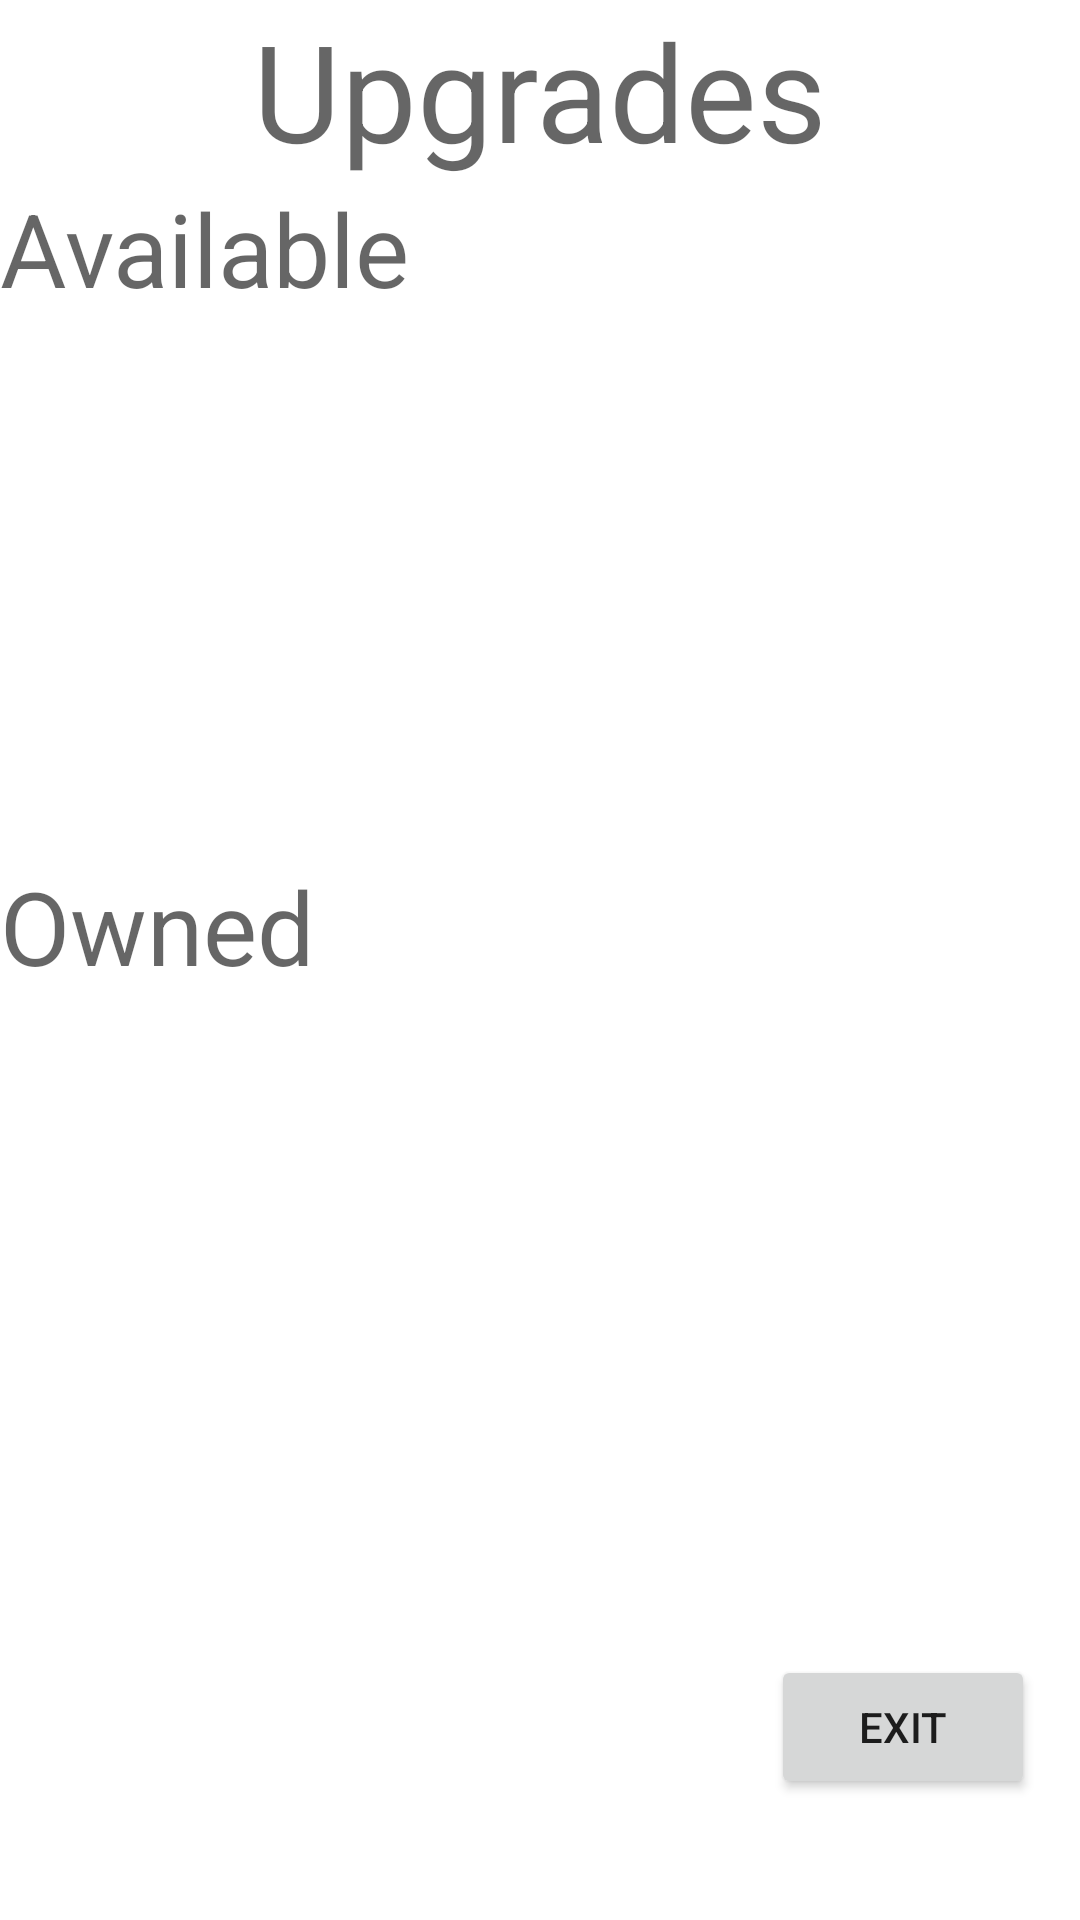

The Android layout XML behind this screen, and the referenced resources:
<!-- AndroidManifest.xml: application theme Theme.ProjectV1 -->
<!-- res/layout/upgrades.xml -->
<?xml version="1.0" encoding="utf-8"?>
<androidx.constraintlayout.widget.ConstraintLayout xmlns:android="http://schemas.android.com/apk/res/android"
    xmlns:app="http://schemas.android.com/apk/res-auto"
    xmlns:tools="http://schemas.android.com/tools"
    android:layout_width="match_parent"
    android:layout_height="match_parent"
    android:layout_marginHorizontal="15dp">

    <androidx.recyclerview.widget.RecyclerView
        android:id="@+id/ownedRecyclerView"
        android:layout_width="fill_parent"
        android:layout_height="180dp"
        android:layout_marginHorizontal="5dp"
        android:dividerHeight="5dp"

        app:layout_constraintEnd_toEndOf="parent"
        app:layout_constraintStart_toStartOf="parent"
        app:layout_constraintTop_toBottomOf="@+id/owned"
        tools:listitem="@layout/owned_list_item"

        >

    </androidx.recyclerview.widget.RecyclerView>

    <TextView
        android:id="@+id/upgradeHeading"
        android:layout_width="wrap_content"
        android:layout_height="wrap_content"
        android:text="Upgrades"
        android:textAppearance="@style/TextAppearance.AppCompat.Display2"
        app:layout_constraintEnd_toEndOf="parent"
        app:layout_constraintStart_toStartOf="parent"
        app:layout_constraintTop_toTopOf="parent" />

    <TextView
        android:id="@+id/available"
        android:layout_width="wrap_content"
        android:layout_height="wrap_content"
        android:text="Available"
        android:textAppearance="@style/TextAppearance.AppCompat.Display1"
        app:layout_constraintStart_toStartOf="parent"
        app:layout_constraintTop_toBottomOf="@+id/upgradeHeading" />

    <TextView
        android:id="@+id/owned"
        android:layout_width="wrap_content"
        android:layout_height="wrap_content"
        android:text="Owned"
        android:textAppearance="@style/TextAppearance.AppCompat.Display1"
        app:layout_constraintStart_toStartOf="parent"
        app:layout_constraintTop_toBottomOf="@+id/availableRecyclerView" />

    <androidx.recyclerview.widget.RecyclerView
        android:id="@+id/availableRecyclerView"
        android:layout_width="fill_parent"
        android:layout_height="180dp"
        android:layout_marginHorizontal="15dp"
        android:layout_marginTop="46dp"
        android:fadeScrollbars="false"
        android:outlineProvider="none"
        app:layout_constraintEnd_toEndOf="parent"
        app:layout_constraintTop_toTopOf="@+id/available"
        tools:listitem="@layout/available_list_item"
    >

    </androidx.recyclerview.widget.RecyclerView>

    <Button
        android:id="@+id/exitUpgrades"
        android:layout_width="wrap_content"
        android:layout_height="wrap_content"
        android:layout_marginHorizontal="15dp"
        android:onClick="exitClicked"
        android:text="Exit"
        app:layout_constraintBottom_toBottomOf="parent"
        app:layout_constraintEnd_toEndOf="parent"
        app:layout_constraintTop_toBottomOf="@+id/ownedRecyclerView" />

</androidx.constraintlayout.widget.ConstraintLayout>
<!-- res/layout/owned_list_item.xml (included above) -->
<?xml version="1.0" encoding="utf-8"?>
<LinearLayout xmlns:android="http://schemas.android.com/apk/res/android"
    xmlns:app="http://schemas.android.com/apk/res-auto"
    android:id="@+id/listRoot"
    android:layout_width="match_parent"
    android:layout_height="wrap_content"
    android:orientation="vertical"
    android:padding="5dp">


    <TextView
        android:id="@+id/upgradeName"
        android:textStyle="bold"
        android:layout_weight="0.5"
        android:layout_gravity = "left"
        android:layout_width = "wrap_content"
        android:layout_height="wrap_content"

        />

    <TextView
        android:id="@+id/upgradeDescription"
        android:layout_gravity = "left"

        android:layout_width = "wrap_content"
        android:layout_height="wrap_content"
        />



    <ToggleButton
        android:id = "@+id/upgradeToggle"
        android:layout_weight = "0.75"
        android:layout_gravity="right|center_vertical"
        android:focusedByDefault="true"
        android:layout_width="wrap_content"
        android:layout_height="wrap_content"
        />




</LinearLayout>
<!-- res/layout/available_list_item.xml (included above) -->
<?xml version="1.0" encoding="utf-8"?>
<LinearLayout xmlns:android="http://schemas.android.com/apk/res/android"
    xmlns:app="http://schemas.android.com/apk/res-auto"
    android:id="@+id/listRoot"
    android:layout_width="match_parent"
    android:layout_height="wrap_content"
    android:orientation="vertical"
    android:padding="0dp">


    <TextView
        android:id="@+id/upgradeName"
        android:layout_weight="0.5"
        android:textStyle="bold"
        android:layout_gravity = "left"
        android:layout_width = "wrap_content"
        android:layout_height="wrap_content"


 />

    <TextView
        android:id="@+id/upgradeDescription"
        android:layout_weight="1"
        android:layout_gravity = "left"
        android:layout_width = "wrap_content"
        android:layout_height="wrap_content"
        />

    <TextView
        android:id="@+id/upgradePrice"
        android:layout_weight="0.5"
        android:maxLines="2"

        android:layout_width = "wrap_content"
        android:layout_height="wrap_content"
        />

    <Button
        android:id = "@+id/upgradeButton"
        android:layout_weight = "0.75"
        android:maxLines="1"
        android:layout_gravity="right|center_vertical"
        android:text = "$"

        android:layout_width="wrap_content"
        android:layout_height="wrap_content"
        />




</LinearLayout>
<!-- resources referenced by this layout -->
<resources>
  <style name="Theme.ProjectV1" parent="Theme.MaterialComponents.DayNight.NoActionBar">
          
          <item name="colorPrimary">@color/purple_500</item>
          <item name="colorPrimaryVariant">@color/purple_700</item>
          <item name="colorOnPrimary">@color/white</item>
          
          <item name="colorSecondary">@color/teal_200</item>
          <item name="colorSecondaryVariant">@color/teal_700</item>
          <item name="colorOnSecondary">@color/black</item>
          
          <item name="android:statusBarColor">?attr/colorPrimaryVariant</item>
          
      </style>
  <!-- not gathered from this repository: default colours our renderer supplied (Android Studio template values) -->
  <color name="purple_500">#FF6200EE</color>
  <color name="purple_700">#FF3700B3</color>
  <color name="teal_200">#FF03DAC5</color>
  <color name="teal_700">#FF018786</color>
  <color name="black">#FF000000</color>
  <color name="white">#FFFFFFFF</color>
</resources>
